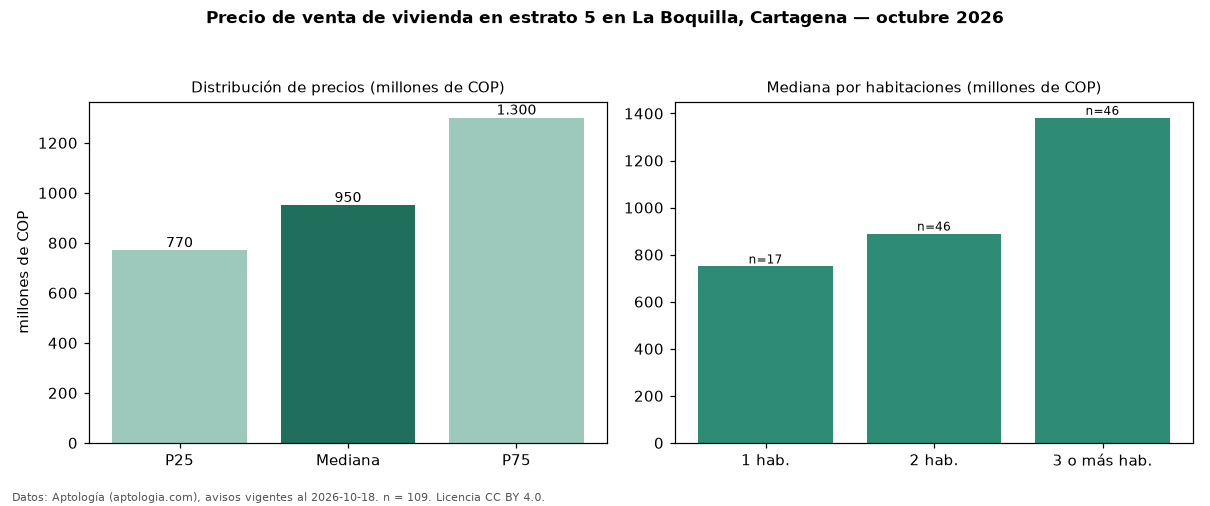

The table this chart was drawn from, first rows:
seccion, metrica, valor, moneda, n
precio, p25, 770000000, COP, 109
precio, mediana, 950000000, COP, 109
precio, p75, 1300000000, COP, 109
precio, minimo, 400000000, COP, 109
precio, maximo, 3400000000, COP, 109
m2, mediana_precio_m2, 9666667, COP, 109
m2, area_mediana_m2, 109.0, m2, 109
admin, mediana_admin_mes, 914500, COP, 68
banos, mediana_banos, 2.0, , 
parqueadero, pct_con_parqueadero, 98.0, %, 99
estrato, estrato_mas_frecuente, 5, , 109
habitaciones, 1, 750000000, COP, 17
habitaciones, 2, 889500000, COP, 46
habitaciones, 3+, 1381500000, COP, 46
fuente, fecha_datos, 2026-10-18, , 
fuente, atribucion, https://www.aptologia.com/venta/cartagen…, , 
fuente, licencia, CC BY 4.0, , 
